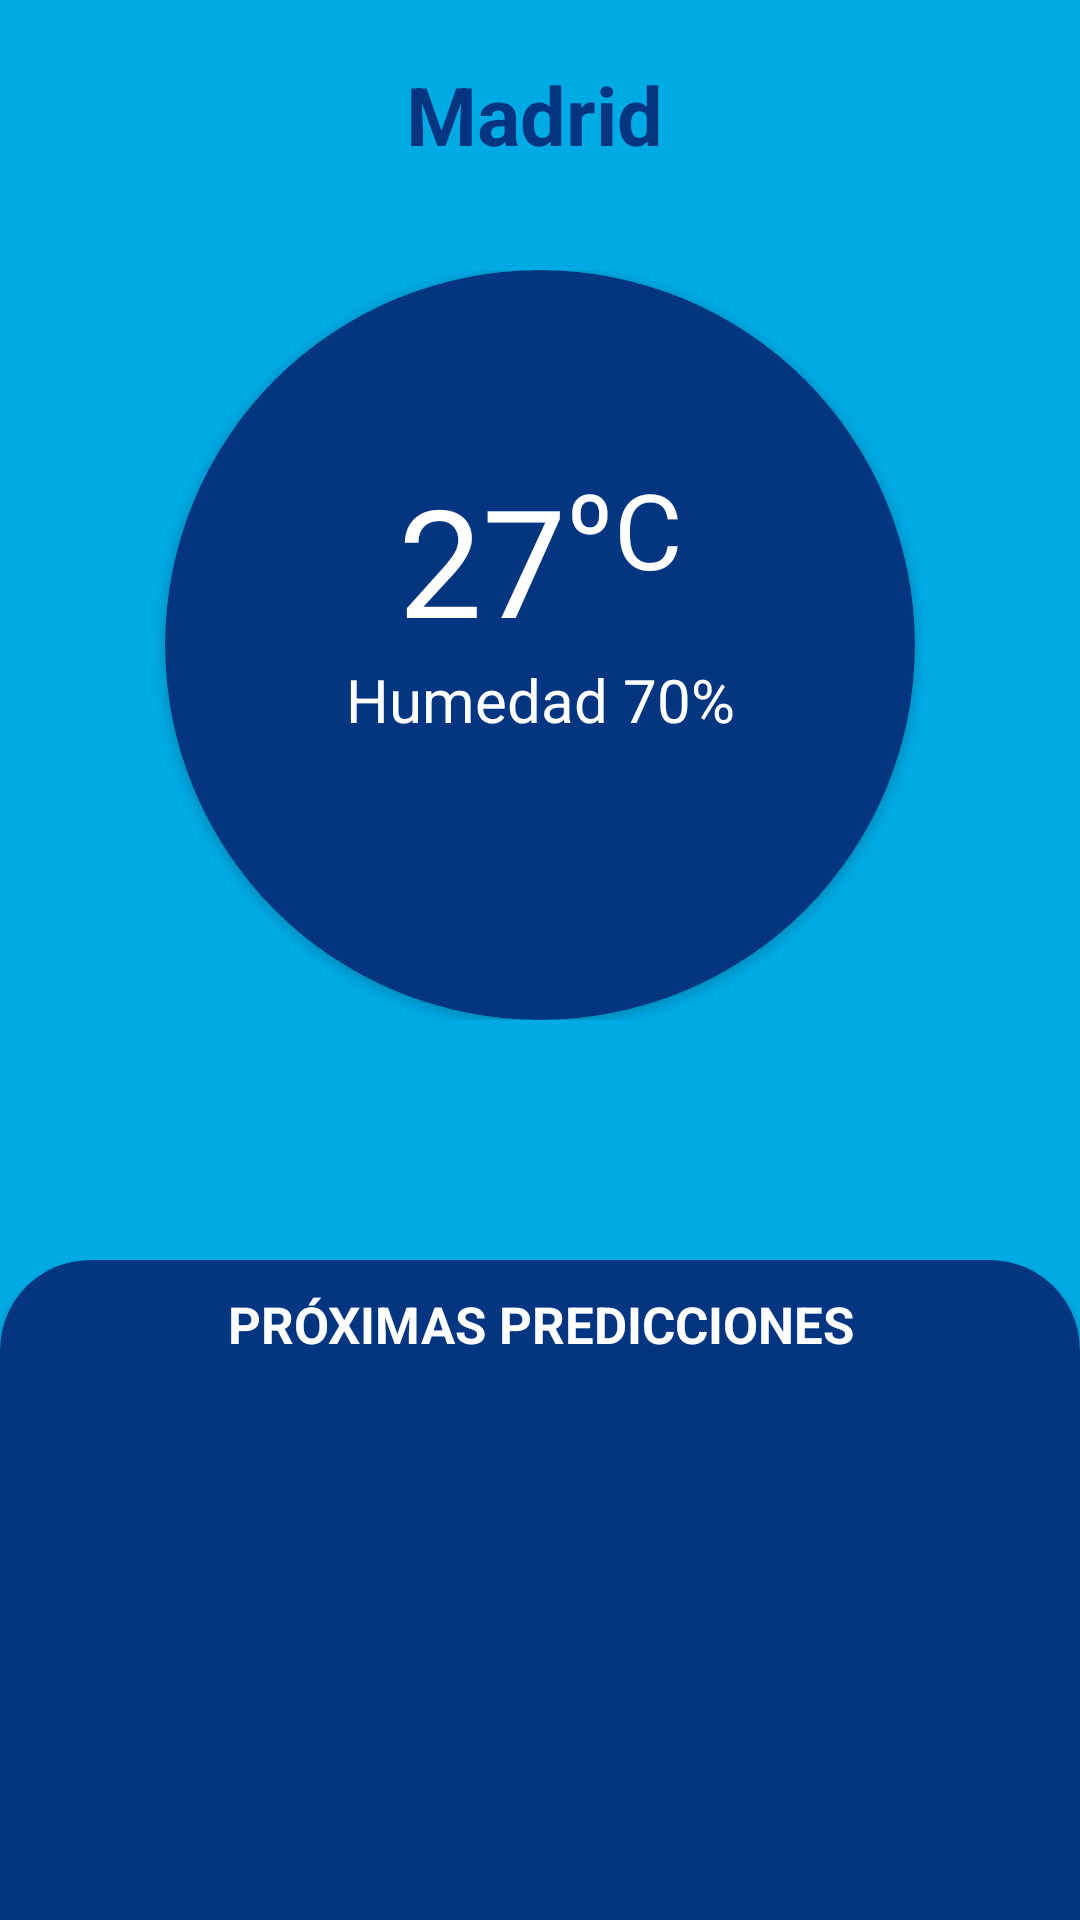

Reconstruct the res/layout file that produces this screen, plus the resources it refers to.
<!-- AndroidManifest.xml: application theme Theme.UD6ElTiempo -->
<!-- res/layout/fragment_main.xml -->
<?xml version="1.0" encoding="utf-8"?>
<FrameLayout xmlns:android="http://schemas.android.com/apk/res/android"
    xmlns:app="http://schemas.android.com/apk/res-auto"
    xmlns:tools="http://schemas.android.com/tools"
    android:layout_width="match_parent"
    android:layout_height="match_parent"
    android:background="@color/darkBlue"
    tools:context=".main.MainFragment">

    <Toolbar
        android:layout_width="match_parent"
        android:layout_height="wrap_content"
        android:layout_marginTop="10dp"
        android:elevation="100dp"
        android:gravity="center">

        <TextView
            android:id="@+id/tbUbicacion"
            android:layout_width="match_parent"
            android:layout_height="wrap_content"
            android:layout_marginRight="20dp"
            android:gravity="center"
            android:text="Madrid"
            android:textAlignment="center"
            android:textColor="@color/darkBlue"
            android:textSize="27dp"
            android:textStyle="bold"></TextView>
    </Toolbar>

    <LinearLayout
        android:layout_width="match_parent"
        android:layout_height="match_parent"
        android:background="@color/blue"
        android:gravity="center"
        android:orientation="vertical">


        <LinearLayout
            android:layout_width="match_parent"
            android:layout_height="wrap_content"
            android:layout_marginTop="90dp"
            android:layout_marginBottom="80dp"
            android:gravity="center"
            android:orientation="vertical">

            <androidx.cardview.widget.CardView
                android:layout_width="250dp"
                android:layout_height="250dp"
                android:backgroundTint="@color/darkBlue"
                app:cardCornerRadius="150dp">

                <LinearLayout
                    android:layout_width="match_parent"
                    android:layout_height="match_parent"
                    android:gravity="center"
                    android:orientation="vertical">


                    <LinearLayout
                        android:layout_width="match_parent"
                        android:layout_height="wrap_content"
                        android:layout_marginTop="40dp"
                        android:gravity="top|center"
                        android:orientation="horizontal">


                        <TextView
                            android:id="@+id/tvTemperaturaHoy"
                            android:layout_width="wrap_content"
                            android:layout_height="wrap_content"
                            android:text="27"
                            android:textAlignment="center"
                            android:textColor="@color/white"
                            android:textSize="50dp">

                        </TextView>

                        <TextView
                            android:layout_width="wrap_content"
                            android:layout_height="match_parent"
                            android:gravity="top"
                            android:text="ºC"
                            android:textColor="@color/white"
                            android:textSize="35dp"></TextView>
                    </LinearLayout>

                    <TextView
                        android:id="@+id/tvHumedad"
                        android:layout_width="match_parent"
                        android:layout_height="wrap_content"
                        android:text="Humedad 70%"
                        android:textAlignment="center"
                        android:textColor="@color/white"
                        android:textSize="20dp"></TextView>

                    <ImageView
                        android:id="@+id/ivImagen"
                        android:layout_width="70dp"
                        android:layout_height="70dp"
                        android:scaleType="centerCrop"></ImageView>

                </LinearLayout>


            </androidx.cardview.widget.CardView>
        </LinearLayout>

        <LinearLayout
            android:layout_width="match_parent"
            android:layout_height="match_parent"
            android:orientation="vertical">

            <androidx.cardview.widget.CardView
                android:layout_width="match_parent"
                android:layout_height="340dp"
                android:backgroundTint="@color/darkBlue"
                app:cardCornerRadius="30dp">

                <TextView
                    android:layout_width="match_parent"
                    android:layout_height="wrap_content"
                    android:text="Próximas predicciones"
                    android:textAlignment="center"
                    android:textColor="@color/white"
                    android:textSize="17dp"
                    android:textStyle="bold"
                    android:layout_marginTop="10dp"
                    android:textAllCaps="true">

                </TextView>

                <androidx.recyclerview.widget.RecyclerView

                    android:id="@+id/rvTiempoDias"
                    android:layout_width="match_parent"
                    android:layout_height="match_parent"
                    android:layout_marginTop="44dp"
                    android:layout_marginBottom="48dp"
                    android:scrollbars="vertical">

                </androidx.recyclerview.widget.RecyclerView>
            </androidx.cardview.widget.CardView>

        </LinearLayout>

    </LinearLayout>

</FrameLayout>
<!-- resources referenced by this layout -->
<resources>
  <color name="blue">#00aae4</color>
  <color name="darkBlue">#033580</color>
  <color name="white">#FFFFFFFF</color>
  <style name="Theme.UD6ElTiempo" parent="Theme.MaterialComponents.DayNight.NoActionBar">
          
          <item name="colorPrimary">@color/blue</item>
          <item name="colorPrimaryVariant">@color/blue</item>
          <item name="colorOnPrimary">@color/white</item>
          
          <item name="colorSecondary">@color/teal_200</item>
          <item name="colorSecondaryVariant">@color/teal_700</item>
          <item name="colorOnSecondary">@color/black</item>
          
          <item name="android:statusBarColor">?attr/colorPrimaryVariant</item>
          
      </style>
  <color name="teal_200">#FF03DAC5</color>
  <color name="teal_700">#FF018786</color>
  <color name="black">#FF000000</color>
</resources>
